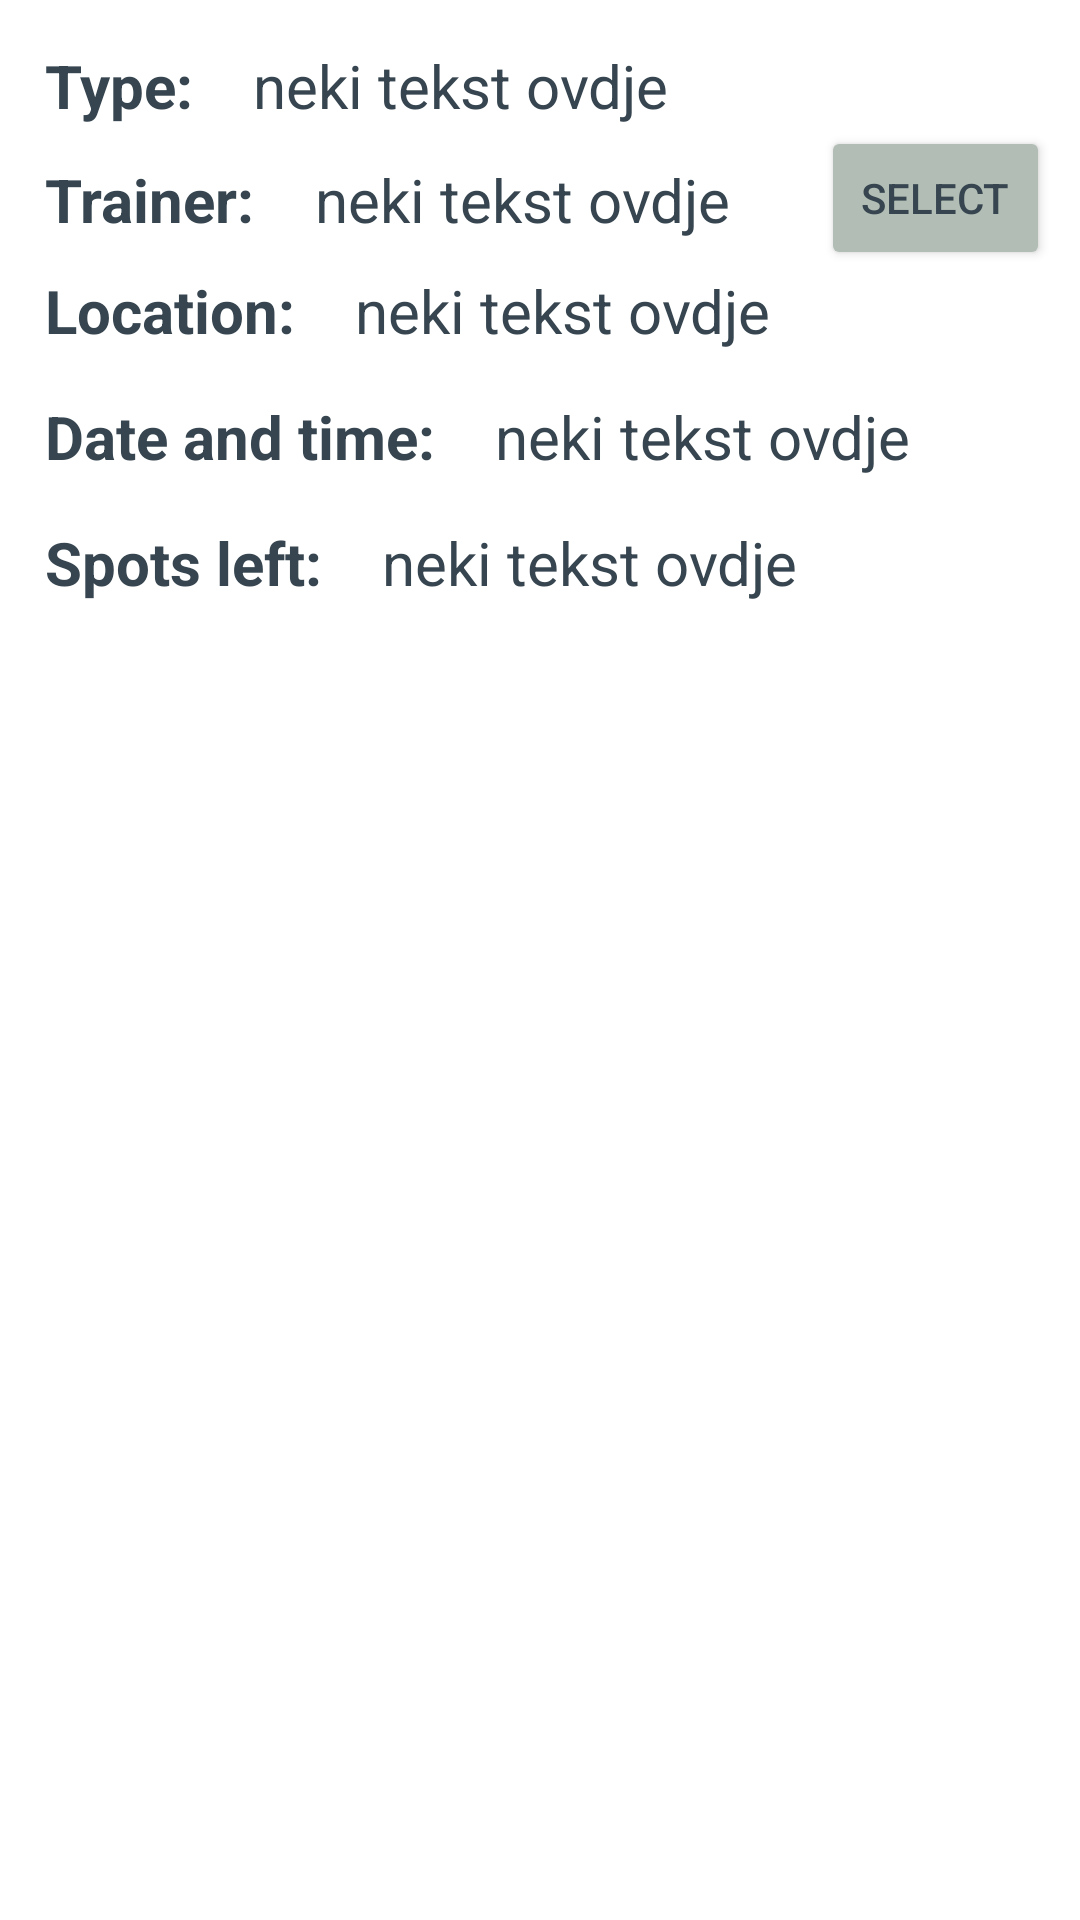

The Android layout XML behind this screen, and the referenced resources:
<!-- AndroidManifest.xml: application theme Theme.Projekt -->
<!-- res/layout/workouts_list.xml -->
<?xml version="1.0" encoding="utf-8"?>
<LinearLayout xmlns:android="http://schemas.android.com/apk/res/android"
    android:layout_width="match_parent"
    android:layout_height="wrap_content"
    android:orientation="vertical">

    <LinearLayout
        android:layout_width="match_parent"
        android:layout_height="wrap_content"
        android:orientation="horizontal"
        android:layout_marginTop="15dp">
        <TextView
            android:layout_width="wrap_content"
            android:layout_height="wrap_content"
            android:text="Type: "
            android:textColor="@color/charcoal"
            android:textSize="20sp"
            android:textStyle="bold"
            android:layout_marginLeft="15dp"/>
        <TextView
            android:id="@+id/workout_type"
            android:text="neki tekst ovdje"
            android:layout_width="wrap_content"
            android:layout_height="wrap_content"
            android:textColor="@color/charcoal"
            android:textSize="20sp"
            android:layout_marginLeft="15dp"/>
    </LinearLayout>

    <LinearLayout
        android:layout_width="match_parent"
        android:layout_height="wrap_content"
        android:orientation="horizontal">
        <TextView
            android:layout_width="wrap_content"
            android:layout_height="wrap_content"
            android:text="Trainer: "
            android:textColor="@color/charcoal"
            android:textSize="20sp"
            android:textStyle="bold"
            android:layout_marginLeft="15dp"
            android:layout_marginTop="3dp"/>
        <TextView
            android:id="@+id/workout_trainer"
            android:text="neki tekst ovdje"
            android:layout_width="wrap_content"
            android:layout_height="wrap_content"
            android:textColor="@color/charcoal"
            android:textSize="20sp"
            android:layout_marginLeft="15dp"
            android:layout_marginTop="3dp"/>

        <Button
            android:id="@+id/workout_select"
            android:layout_width="wrap_content"
            android:layout_height="wrap_content"
            android:layout_marginLeft="30dp"
            android:layout_marginRight="10dp"
            android:backgroundTint="@color/ash_gray"
            android:text="Select"
            android:textColor="@color/charcoal" />
    </LinearLayout>

    <LinearLayout
        android:layout_width="match_parent"
        android:layout_height="wrap_content"
        android:orientation="horizontal"
        android:layout_marginBottom="15dp">
        <TextView
            android:layout_width="wrap_content"
            android:layout_height="wrap_content"
            android:text="Location: "
            android:textColor="@color/charcoal"
            android:textSize="20sp"
            android:textStyle="bold"
            android:layout_marginLeft="15dp"/>
        <TextView
            android:id="@+id/workout_location"
            android:text="neki tekst ovdje"
            android:layout_width="wrap_content"
            android:layout_height="wrap_content"
            android:textColor="@color/charcoal"
            android:textSize="20sp"
            android:layout_marginLeft="15dp"/>
    </LinearLayout>

    <LinearLayout
        android:layout_width="match_parent"
        android:layout_height="wrap_content"
        android:orientation="horizontal"
        android:layout_marginBottom="15dp">
        <TextView
            android:layout_width="wrap_content"
            android:layout_height="wrap_content"
            android:text="Date and time: "
            android:textColor="@color/charcoal"
            android:textSize="20sp"
            android:textStyle="bold"
            android:layout_marginLeft="15dp"/>
        <TextView
            android:id="@+id/workout_time"
            android:text="neki tekst ovdje"
            android:layout_width="wrap_content"
            android:layout_height="wrap_content"
            android:textColor="@color/charcoal"
            android:textSize="20sp"
            android:layout_marginLeft="15dp"/>
    </LinearLayout>

    <LinearLayout
        android:layout_width="match_parent"
        android:layout_height="wrap_content"
        android:orientation="horizontal"
        android:layout_marginBottom="15dp">
        <TextView
            android:layout_width="wrap_content"
            android:layout_height="wrap_content"
            android:text="Spots left: "
            android:textColor="@color/charcoal"
            android:textSize="20sp"
            android:textStyle="bold"
            android:layout_marginLeft="15dp"/>
        <TextView
            android:id="@+id/workout_spots"
            android:text="neki tekst ovdje"
            android:layout_width="wrap_content"
            android:layout_height="wrap_content"
            android:textColor="@color/charcoal"
            android:textSize="20sp"
            android:layout_marginLeft="15dp"/>
    </LinearLayout>

</LinearLayout>
<!-- resources referenced by this layout -->
<resources>
  <color name="ash_gray">#B2BEB5</color>
  <color name="charcoal">#36454F</color>
  <style name="Theme.Projekt" parent="Theme.MaterialComponents.DayNight.DarkActionBar">
          
          <item name="colorPrimary">@color/charcoal</item>
          <item name="colorPrimaryVariant">@color/charcoal</item>
          <item name="colorOnPrimary">@color/white</item>
          
          <item name="colorSecondary">@color/charcoal</item>
          <item name="colorSecondaryVariant">@color/charcoal</item>
          <item name="colorOnSecondary">@color/white</item>
          
          <item name="android:statusBarColor">?attr/colorPrimaryVariant</item>
  
          
          
  
          
      </style>
  <color name="white">#FFFFFFFF</color>
</resources>
